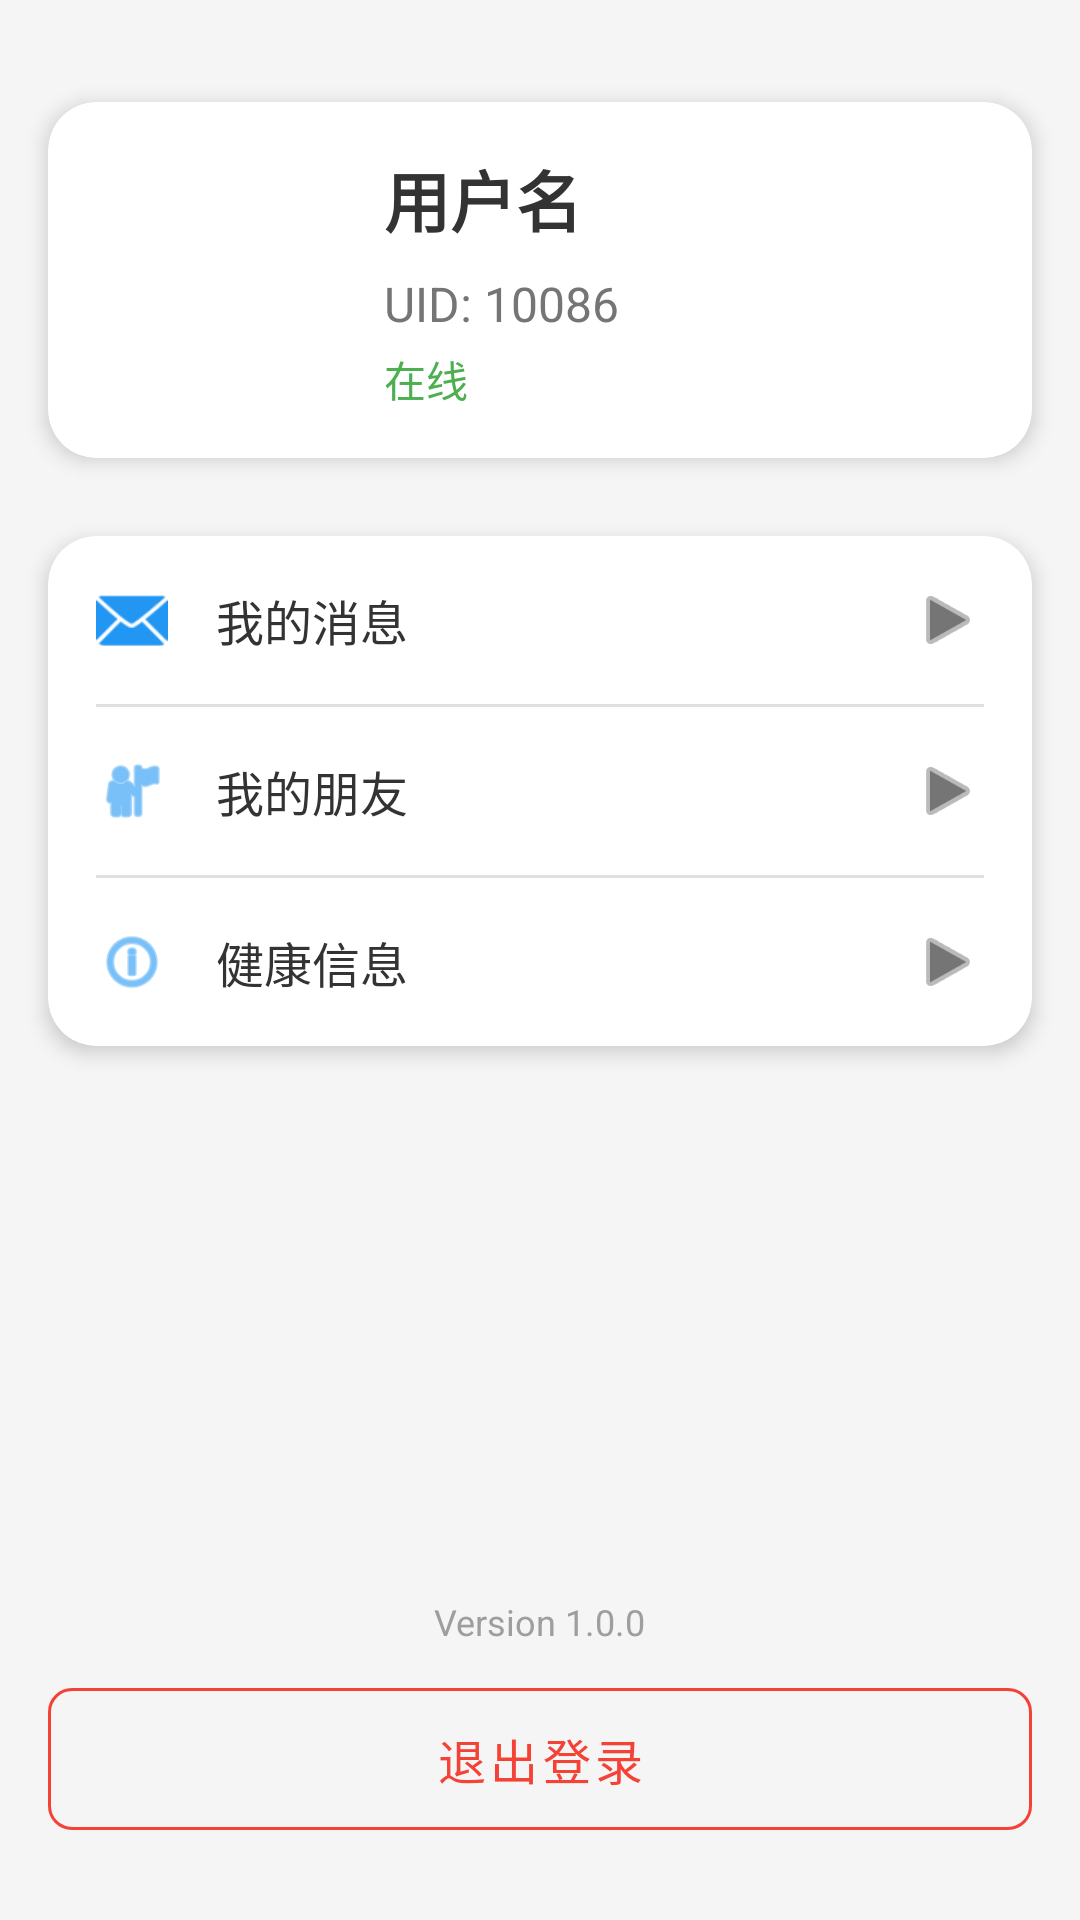

Android layout source for this screen:
<!-- AndroidManifest.xml: application theme Theme.SposocApp -->
<!-- res/layout/fragment_profile.xml -->
<?xml version="1.0" encoding="utf-8"?>
<androidx.constraintlayout.widget.ConstraintLayout xmlns:android="http://schemas.android.com/apk/res/android"
    xmlns:app="http://schemas.android.com/apk/res-auto"
    xmlns:tools="http://schemas.android.com/tools"
    android:layout_width="match_parent"
    android:layout_height="match_parent"
    android:background="#F5F5F5"
    tools:context=".ui.main.ProfileFragment">

    
    <androidx.cardview.widget.CardView
        android:id="@+id/card_profile"
        android:layout_width="match_parent"
        android:layout_height="wrap_content"
        android:layout_marginStart="16dp"
        android:layout_marginTop="34dp"
        android:layout_marginEnd="16dp"
        app:cardCornerRadius="16dp"
        app:cardElevation="4dp"
        app:layout_constraintEnd_toEndOf="parent"
        app:layout_constraintStart_toStartOf="parent"
        app:layout_constraintTop_toTopOf="parent">

        <androidx.constraintlayout.widget.ConstraintLayout
            android:layout_width="match_parent"
            android:layout_height="wrap_content"
            android:padding="16dp">

            <ImageView
                android:id="@+id/iv_avatar"
                android:layout_width="80dp"
                android:layout_height="80dp"
                android:src="@drawable/ic_launcher_foreground"
                app:layout_constraintStart_toStartOf="parent"
                app:layout_constraintTop_toTopOf="parent" />

            <TextView
                android:id="@+id/tv_username"
                android:layout_width="0dp"
                android:layout_height="wrap_content"
                android:layout_marginStart="16dp"
                android:text="用户名"
                android:textColor="#333333"
                android:textSize="22sp"
                android:textStyle="bold"
                app:layout_constraintEnd_toEndOf="parent"
                app:layout_constraintStart_toEndOf="@+id/iv_avatar"
                app:layout_constraintTop_toTopOf="@+id/iv_avatar" />

            <TextView
                android:id="@+id/tv_uid_label"
                android:layout_width="wrap_content"
                android:layout_height="wrap_content"
                android:layout_marginStart="16dp"
                android:layout_marginTop="8dp"
                android:text="UID: "
                android:textColor="#757575"
                android:textSize="16sp"
                app:layout_constraintStart_toEndOf="@+id/iv_avatar"
                app:layout_constraintTop_toBottomOf="@+id/tv_username" />

            <TextView
                android:id="@+id/tv_uid"
                android:layout_width="0dp"
                android:layout_height="wrap_content"
                android:text="10086"
                android:textColor="#757575"
                android:textSize="16sp"
                app:layout_constraintBottom_toBottomOf="@+id/tv_uid_label"
                app:layout_constraintEnd_toEndOf="parent"
                app:layout_constraintStart_toEndOf="@+id/tv_uid_label"
                app:layout_constraintTop_toTopOf="@+id/tv_uid_label" />

            <TextView
                android:id="@+id/tv_status"
                android:layout_width="0dp"
                android:layout_height="wrap_content"
                android:layout_marginStart="16dp"
                android:layout_marginTop="4dp"
                android:text="在线"
                android:textColor="#4CAF50"
                android:textSize="14sp"
                app:layout_constraintEnd_toEndOf="parent"
                app:layout_constraintStart_toEndOf="@+id/iv_avatar"
                app:layout_constraintTop_toBottomOf="@+id/tv_uid_label" />

        </androidx.constraintlayout.widget.ConstraintLayout>
    </androidx.cardview.widget.CardView>

    
    <androidx.cardview.widget.CardView
        android:id="@+id/card_menu"
        android:layout_width="match_parent"
        android:layout_height="wrap_content"
        android:layout_marginStart="16dp"
        android:layout_marginTop="26dp"
        android:layout_marginEnd="16dp"
        app:cardCornerRadius="16dp"
        app:cardElevation="4dp"
        app:layout_constraintEnd_toEndOf="parent"
        app:layout_constraintStart_toStartOf="parent"
        app:layout_constraintTop_toBottomOf="@+id/card_profile">

        <LinearLayout
            android:layout_width="match_parent"
            android:layout_height="wrap_content"
            android:orientation="vertical">

            
            <LinearLayout
                android:id="@+id/ll_message"
                android:layout_width="match_parent"
                android:layout_height="wrap_content"
                android:background="?attr/selectableItemBackground"
                android:clickable="true"
                android:focusable="true"
                android:orientation="horizontal"
                android:padding="16dp">

                <ImageView
                    android:layout_width="24dp"
                    android:layout_height="24dp"
                    android:src="@android:drawable/ic_dialog_email"
                    android:tint="#2196F3" />

                <TextView
                    android:layout_width="0dp"
                    android:layout_height="wrap_content"
                    android:layout_gravity="center_vertical"
                    android:layout_marginStart="16dp"
                    android:layout_weight="1"
                    android:text="我的消息"
                    android:textColor="#333333"
                    android:textSize="16sp" />

                <ImageView
                    android:layout_width="24dp"
                    android:layout_height="24dp"
                    android:layout_gravity="center_vertical"
                    android:src="@android:drawable/ic_media_play"
                    android:tint="#757575" />
            </LinearLayout>

            <View
                android:layout_width="match_parent"
                android:layout_height="1dp"
                android:layout_marginStart="16dp"
                android:layout_marginEnd="16dp"
                android:background="#E0E0E0" />

            
            <LinearLayout
                android:id="@+id/ll_friends"
                android:layout_width="match_parent"
                android:layout_height="wrap_content"
                android:background="?attr/selectableItemBackground"
                android:clickable="true"
                android:focusable="true"
                android:orientation="horizontal"
                android:padding="16dp">

                <ImageView
                    android:layout_width="24dp"
                    android:layout_height="24dp"
                    android:src="@android:drawable/ic_menu_myplaces"
                    android:tint="#2196F3" />

                <TextView
                    android:layout_width="0dp"
                    android:layout_height="wrap_content"
                    android:layout_gravity="center_vertical"
                    android:layout_marginStart="16dp"
                    android:layout_weight="1"
                    android:text="我的朋友"
                    android:textColor="#333333"
                    android:textSize="16sp" />

                <ImageView
                    android:layout_width="24dp"
                    android:layout_height="24dp"
                    android:layout_gravity="center_vertical"
                    android:src="@android:drawable/ic_media_play"
                    android:tint="#757575" />
            </LinearLayout>

            <View
                android:layout_width="match_parent"
                android:layout_height="1dp"
                android:layout_marginStart="16dp"
                android:layout_marginEnd="16dp"
                android:background="#E0E0E0" />

            
            <LinearLayout
                android:id="@+id/ll_health_info"
                android:layout_width="match_parent"
                android:layout_height="wrap_content"
                android:background="?attr/selectableItemBackground"
                android:clickable="true"
                android:focusable="true"
                android:orientation="horizontal"
                android:padding="16dp">

                <ImageView
                    android:layout_width="24dp"
                    android:layout_height="24dp"
                    android:src="@android:drawable/ic_menu_info_details"
                    android:tint="#2196F3" />

                <TextView
                    android:layout_width="0dp"
                    android:layout_height="wrap_content"
                    android:layout_gravity="center_vertical"
                    android:layout_marginStart="16dp"
                    android:layout_weight="1"
                    android:text="健康信息"
                    android:textColor="#333333"
                    android:textSize="16sp" />

                <ImageView
                    android:layout_width="24dp"
                    android:layout_height="24dp"
                    android:layout_gravity="center_vertical"
                    android:src="@android:drawable/ic_media_play"
                    android:tint="#757575" />
            </LinearLayout>
        </LinearLayout>
    </androidx.cardview.widget.CardView>

    
    <com.google.android.material.button.MaterialButton
        android:id="@+id/btn_logout"
        android:layout_width="match_parent"
        android:layout_height="wrap_content"
        android:layout_marginStart="16dp"
        android:layout_marginEnd="16dp"
        android:layout_marginBottom="24dp"
        android:padding="12dp"
        android:text="退出登录"
        android:textColor="#F44336"
        android:textSize="16sp"
        app:cornerRadius="8dp"
        app:strokeColor="#F44336"
        app:strokeWidth="1dp"
        style="@style/Widget.MaterialComponents.Button.OutlinedButton"
        app:layout_constraintBottom_toBottomOf="parent"
        app:layout_constraintEnd_toEndOf="parent"
        app:layout_constraintStart_toStartOf="parent" />

    <TextView
        android:layout_width="wrap_content"
        android:layout_height="wrap_content"
        android:layout_marginBottom="8dp"
        android:text="Version 1.0.0"
        android:textColor="#9E9E9E"
        android:textSize="12sp"
        app:layout_constraintBottom_toTopOf="@+id/btn_logout"
        app:layout_constraintEnd_toEndOf="parent"
        app:layout_constraintStart_toStartOf="parent" />

</androidx.constraintlayout.widget.ConstraintLayout>
<!-- resources referenced by this layout -->
<resources>
  <style name="Theme.SposocApp" parent="Theme.MaterialComponents.DayNight.DarkActionBar">
          
          <item name="colorPrimary">@color/purple_500</item>
          <item name="colorPrimaryVariant">@color/purple_700</item>
          <item name="colorOnPrimary">@color/white</item>
          
          <item name="colorSecondary">@color/teal_200</item>
          <item name="colorSecondaryVariant">@color/teal_700</item>
          <item name="colorOnSecondary">@color/black</item>
          
          <item name="android:statusBarColor">?attr/colorPrimaryVariant</item>
          
      </style>
  <!-- not gathered from this repository: default colours our renderer supplied (Android Studio template values) -->
  <color name="purple_500">#FF6200EE</color>
  <color name="purple_700">#FF3700B3</color>
  <color name="teal_200">#FF03DAC5</color>
  <color name="teal_700">#FF018786</color>
  <color name="black">#FF000000</color>
  <color name="white">#FFFFFFFF</color>
</resources>
